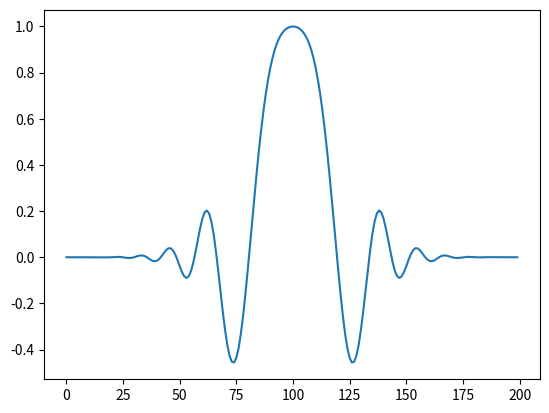
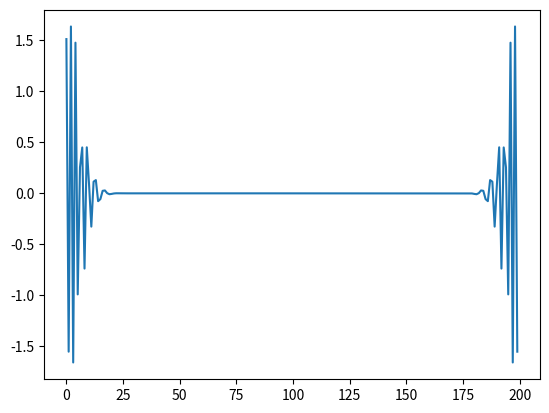

Python code for these plots, in order:
"""
Tested with python 3. 
"""

import math
import cmath
import random
import numpy as np
import pylab
import matplotlib.pyplot as plt

pi2j = cmath.pi*2j

def convol(a, b, q):
    #convolution of two vectors of dimension q
    c = np.array( [ 0.0 for i in range(q)] )
    for i in range(q):
        for j in range(q):
            c[i]+= a[(i-j)%q]*b[j]
    return c

def FT(f, q, b):
    #input: f, output, hat f over Z_q
    FT_array = np.array( [ 0.0 for i in range(q)] )
    for z in range(q):
        Wz = 0
        for x in range(q):
            Wz += f[x] * cmath.exp(pi2j*float(x*z)/q) / math.sqrt(q) 
        if b ==1:
            FT_array[z] = Wz
        if b==2:
            FT_array[z] = abs(Wz)
    return FT_array


def ComplexGauss(x, r, s, c):
    """  exp(-pi (1/r^2 + i/s^2) (x-c)^2 )  """
    x2 = float( (x-c)*(x-c) )
    return cmath.exp( -cmath.pi*x2*(1.0/(r*r)+1.0j/(s*s) ) )

def cg(r, s, c, q):
    """  plotting complex Gaussian with r, s, center c, and modulus q, and its DFT mod q  """
    cg = np.array( [ ComplexGauss(x, r, s, c) for x in range(q)] )
    FTcg = FT(cg, q,1)

    print("cg, with r, s, c, q = ", r,s, c, q)
    print("s^2 r^4/(s^4+r^4) = ", (s**2) * (r**4)*1.0/(s**4+r**4)  )

    plt.plot( range(0, q), cg )
    plt.show()
    plt.close()

    plt.plot( range(0, q), FTcg )
    plt.show()
    plt.close()

    return cg

cg(54, 27.5, 100, 200)
#cg(100000, 2.82842, 0, 160)
